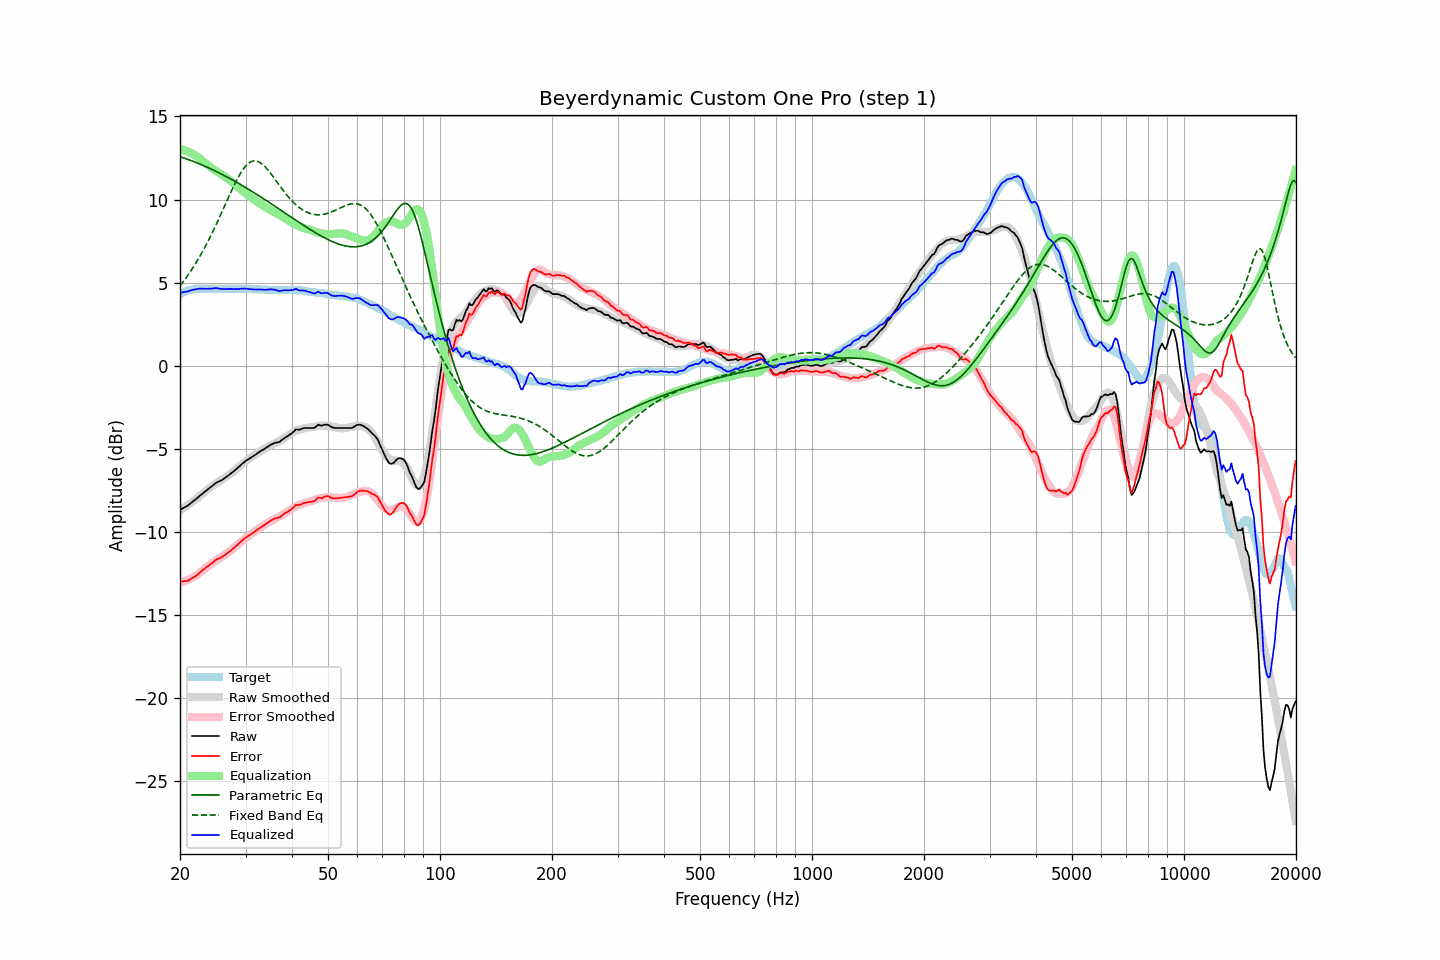

The file beside this chart, header and first rows:
frequency, raw, error, smoothed, error_smoothed, equalization, parametric_eq, fixed_band_eq, equalized_raw, equalized_smoothed, target
20.00, -8.68, -12.99, -8.71, -13.05, 13.05, 12.58, 4.80, 4.37, 4.34, 4.31
20.20, -8.63, -12.99, -8.65, -13.03, 13.03, 12.55, 4.93, 4.39, 4.38, 4.36
20.40, -8.57, -12.98, -8.58, -13.00, 13.00, 12.51, 5.05, 4.42, 4.41, 4.41
20.61, -8.52, -12.96, -8.51, -12.96, 12.96, 12.48, 5.18, 4.44, 4.45, 4.44
20.81, -8.47, -12.96, -8.45, -12.92, 12.92, 12.45, 5.32, 4.45, 4.48, 4.49
21.02, -8.41, -12.94, -8.38, -12.88, 12.88, 12.41, 5.45, 4.47, 4.51, 4.53
21.23, -8.33, -12.88, -8.31, -12.84, 12.84, 12.38, 5.59, 4.51, 4.53, 4.55
21.44, -8.25, -12.82, -8.24, -12.79, 12.79, 12.34, 5.74, 4.54, 4.55, 4.57
21.66, -8.17, -12.76, -8.16, -12.74, 12.74, 12.30, 5.89, 4.57, 4.57, 4.59
21.87, -8.10, -12.70, -8.09, -12.68, 12.68, 12.27, 6.04, 4.58, 4.59, 4.60
22.09, -8.02, -12.64, -8.02, -12.63, 12.63, 12.23, 6.20, 4.61, 4.61, 4.62
22.31, -7.94, -12.57, -7.94, -12.57, 12.57, 12.19, 6.36, 4.63, 4.62, 4.63
22.54, -7.85, -12.48, -7.86, -12.49, 12.49, 12.15, 6.52, 4.64, 4.63, 4.63
22.76, -7.77, -12.40, -7.78, -12.41, 12.41, 12.11, 6.69, 4.64, 4.63, 4.63
22.99, -7.69, -12.31, -7.70, -12.33, 12.33, 12.07, 6.86, 4.64, 4.63, 4.62
23.22, -7.62, -12.24, -7.62, -12.25, 12.25, 12.03, 7.04, 4.63, 4.63, 4.62
23.45, -7.54, -12.16, -7.54, -12.17, 12.17, 11.98, 7.22, 4.63, 4.63, 4.62
23.69, -7.47, -12.10, -7.46, -12.10, 12.10, 11.94, 7.41, 4.62, 4.63, 4.63
23.92, -7.39, -12.02, -7.39, -12.02, 12.02, 11.90, 7.59, 4.63, 4.63, 4.63
24.16, -7.32, -11.95, -7.32, -11.95, 11.95, 11.85, 7.79, 4.63, 4.63, 4.63
24.40, -7.24, -11.88, -7.25, -11.88, 11.88, 11.81, 7.98, 4.64, 4.63, 4.64
24.65, -7.16, -11.79, -7.18, -11.81, 11.81, 11.76, 8.19, 4.65, 4.63, 4.63
24.89, -7.08, -11.71, -7.12, -11.75, 11.75, 11.71, 8.39, 4.67, 4.63, 4.63
25.14, -7.02, -11.65, -7.05, -11.69, 11.69, 11.67, 8.60, 4.67, 4.63, 4.63
25.39, -6.98, -11.62, -6.99, -11.63, 11.63, 11.62, 8.81, 4.64, 4.64, 4.64
25.65, -6.93, -11.57, -6.93, -11.56, 11.56, 11.57, 9.02, 4.63, 4.64, 4.64
25.91, -6.89, -11.52, -6.86, -11.50, 11.50, 11.52, 9.23, 4.61, 4.64, 4.63
26.16, -6.82, -11.45, -6.80, -11.44, 11.44, 11.47, 9.45, 4.62, 4.63, 4.63
26.43, -6.75, -11.38, -6.74, -11.37, 11.37, 11.42, 9.66, 4.62, 4.63, 4.63
26.69, -6.68, -11.31, -6.67, -11.30, 11.30, 11.37, 9.88, 4.62, 4.63, 4.63
26.96, -6.61, -11.24, -6.60, -11.23, 11.23, 11.32, 10.10, 4.62, 4.63, 4.63
27.23, -6.54, -11.17, -6.53, -11.16, 11.16, 11.27, 10.31, 4.62, 4.63, 4.63
27.50, -6.46, -11.09, -6.46, -11.08, 11.08, 11.21, 10.52, 4.62, 4.63, 4.63
27.77, -6.39, -11.01, -6.38, -11.01, 11.01, 11.16, 10.72, 4.61, 4.62, 4.62
28.05, -6.31, -10.93, -6.30, -10.92, 10.92, 11.11, 10.92, 4.61, 4.62, 4.62
28.33, -6.23, -10.84, -6.22, -10.84, 10.84, 11.05, 11.12, 4.61, 4.62, 4.61
28.62, -6.14, -10.75, -6.13, -10.75, 10.75, 11.00, 11.30, 4.61, 4.62, 4.61
28.90, -6.05, -10.67, -6.05, -10.67, 10.67, 10.94, 11.47, 4.62, 4.62, 4.62
29.19, -5.96, -10.57, -5.98, -10.59, 10.59, 10.88, 11.64, 4.63, 4.62, 4.61
29.48, -5.88, -10.50, -5.90, -10.51, 10.51, 10.83, 11.78, 4.63, 4.62, 4.62
29.78, -5.79, -10.40, -5.82, -10.44, 10.44, 10.77, 11.92, 4.64, 4.61, 4.61
30.08, -5.72, -10.34, -5.75, -10.36, 10.36, 10.71, 12.03, 4.64, 4.61, 4.62
30.38, -5.66, -10.27, -5.67, -10.29, 10.29, 10.65, 12.13, 4.62, 4.61, 4.61
30.68, -5.60, -10.21, -5.60, -10.21, 10.21, 10.59, 12.21, 4.61, 4.61, 4.61
30.99, -5.54, -10.15, -5.54, -10.14, 10.14, 10.53, 12.27, 4.60, 4.61, 4.61
31.30, -5.48, -10.08, -5.47, -10.08, 10.08, 10.48, 12.31, 4.59, 4.61, 4.60
31.61, -5.42, -10.02, -5.41, -10.01, 10.01, 10.41, 12.32, 4.59, 4.60, 4.60
31.93, -5.35, -9.95, -5.34, -9.94, 9.94, 10.35, 12.32, 4.59, 4.60, 4.60
32.24, -5.29, -9.88, -5.28, -9.88, 9.88, 10.29, 12.31, 4.58, 4.59, 4.59
32.57, -5.22, -9.81, -5.22, -9.81, 9.81, 10.23, 12.27, 4.59, 4.59, 4.59
32.89, -5.15, -9.74, -5.15, -9.74, 9.74, 10.17, 12.21, 4.59, 4.59, 4.59
33.22, -5.09, -9.67, -5.09, -9.67, 9.67, 10.11, 12.14, 4.58, 4.58, 4.58
33.55, -5.04, -9.62, -5.03, -9.61, 9.61, 10.05, 12.06, 4.57, 4.58, 4.58
33.89, -4.98, -9.55, -4.97, -9.55, 9.55, 9.98, 11.97, 4.56, 4.57, 4.57
34.23, -4.91, -9.48, -4.92, -9.49, 9.49, 9.92, 11.86, 4.58, 4.57, 4.57
34.57, -4.85, -9.41, -4.87, -9.43, 9.43, 9.86, 11.75, 4.58, 4.56, 4.56
34.92, -4.78, -9.34, -4.82, -9.38, 9.38, 9.79, 11.63, 4.59, 4.56, 4.56
35.27, -4.73, -9.28, -4.77, -9.32, 9.32, 9.73, 11.50, 4.59, 4.56, 4.55
35.62, -4.69, -9.24, -4.72, -9.27, 9.27, 9.66, 11.37, 4.58, 4.55, 4.55
35.97, -4.64, -9.19, -4.67, -9.22, 9.22, 9.60, 11.24, 4.58, 4.55, 4.55
... 635 more rows
